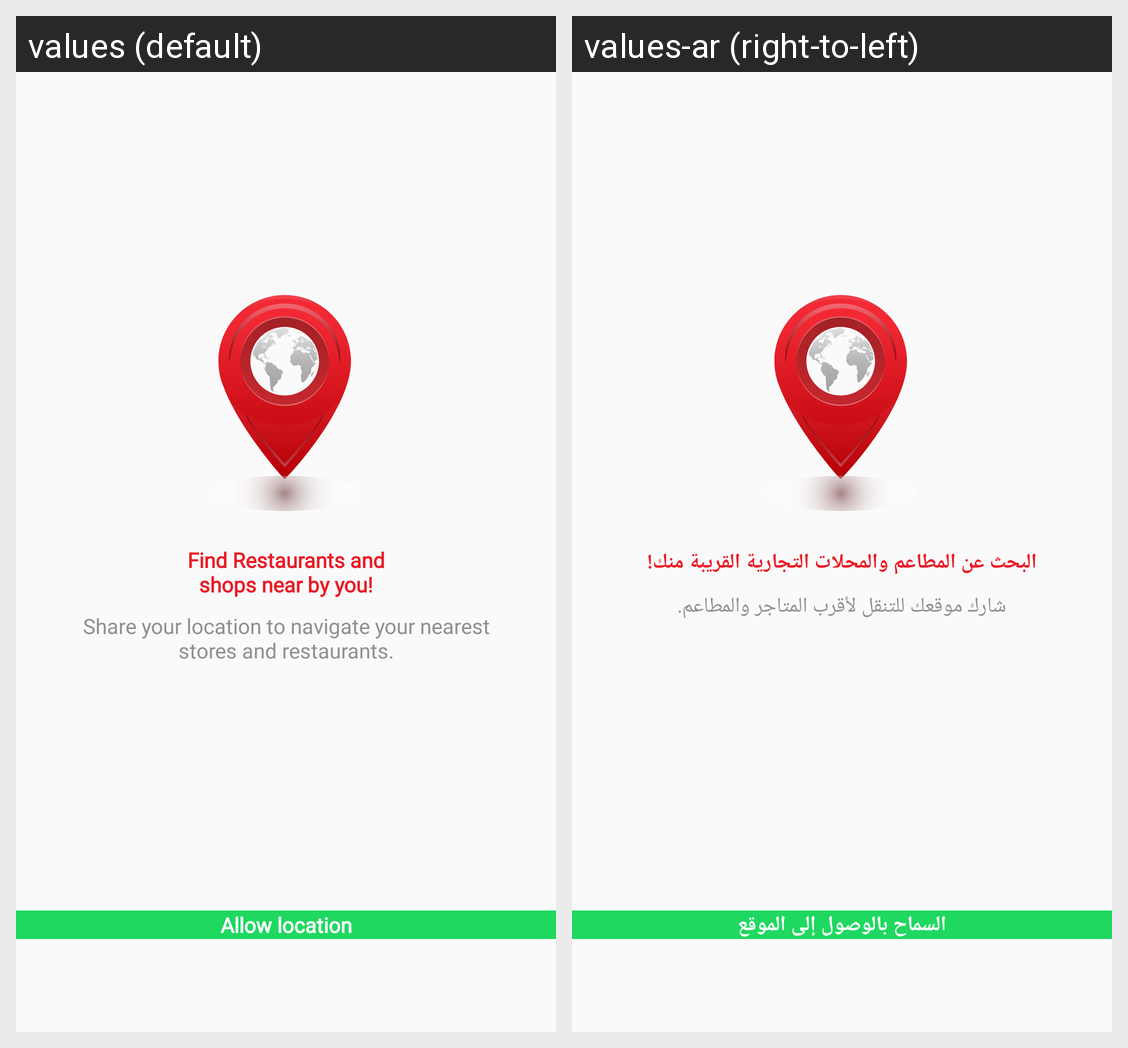

The Android screen above is rendered under two locales of the same app. Produce the string resources it draws, with the default and per-locale values.
Android screen res/layout/fragment_allow_location.xml rendered under 2 locales, left to right: values (default), values-ar (right-to-left). Device: Nexus 5 (rendered at 1080×1920; each locale shown at half size, 540×960, under a caption strip naming it); theme AppTheme.
Strings drawn on this screen, with the default value and each locale's value (text and hints the layout hard-codes, and strings that could not be matched under every locale, appear in the picture but are not listed):

find_restaurants_and_nshops_near_by_you
  values: Find Restaurants and
      shops near by you!
  values-ar: البحث عن المطاعم والمحلات التجارية القريبة منك!

share_your_location_to_navigate_your_nearest_nstores_and_restaurants
  values: Share your location to navigate your nearest
      stores and restaurants.
  values-ar: شارك موقعك للتنقل لأقرب المتاجر والمطاعم.

allow_location
  values: Allow location
  values-ar: السماح بالوصول إلى الموقع
